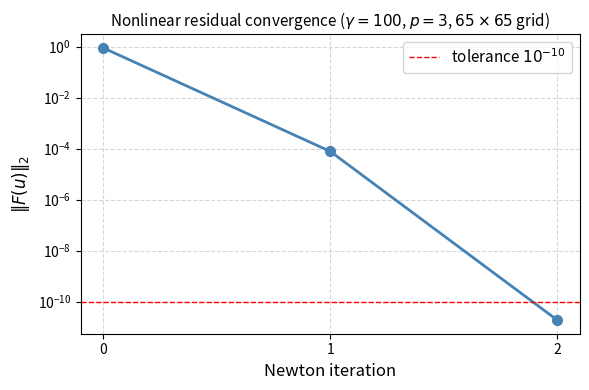

The script that saved this image:
import matplotlib.pyplot as plt
import numpy as np

iterations = [0, 1, 2]
residuals  = [8.867115559165e-01, 7.777424323105e-05, 1.905055223210e-11]

fig, ax = plt.subplots(figsize=(6, 4))
ax.semilogy(iterations, residuals, 'o-', color='steelblue', linewidth=2, markersize=7)

ax.set_xlabel('Newton iteration', fontsize=12)
ax.set_ylabel(r'$\|F(u)\|_2$', fontsize=12)
ax.set_title(r'Nonlinear residual convergence ($\gamma=100$, $p=3$, $65\times65$ grid)', fontsize=11)
ax.set_xticks(iterations)
ax.grid(True, which='both', linestyle='--', alpha=0.5)
ax.axhline(1e-10, color='red', linestyle='--', linewidth=1, label=r'tolerance $10^{-10}$')
ax.legend(fontsize=11)

plt.tight_layout()
plt.savefig('convergence_gamma100.png', dpi=150)
plt.show()
